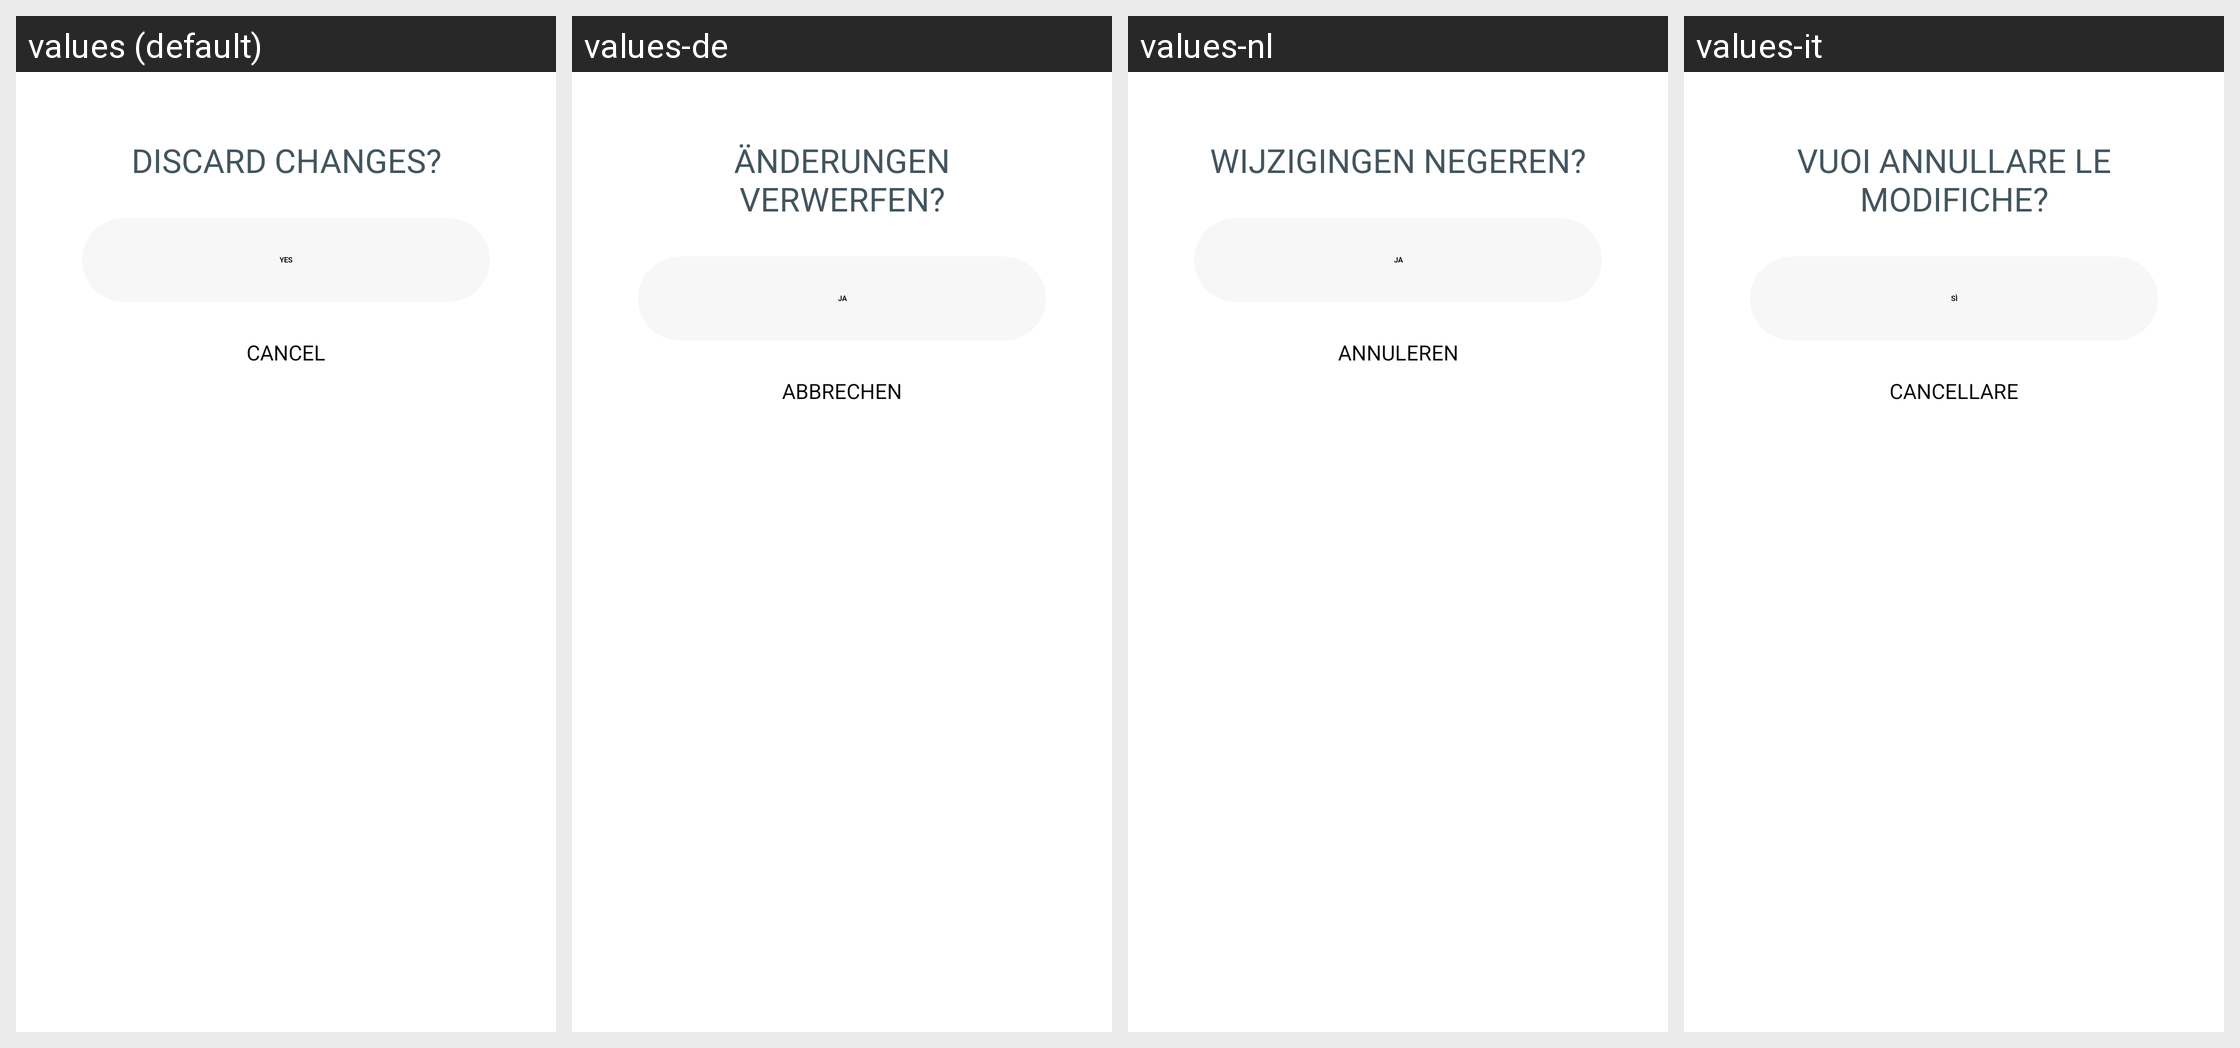

The same Android screen rendered under several of its app's locales, left to right. List the strings drawn on it with the default value and each locale's translation.
Android screen res/layout/bottom_sheet_discard_changes.xml rendered under 4 locales, left to right: values (default), values-de, values-nl, values-it. Device: Nexus 5 (rendered at 1080×1920; each locale shown at half size, 540×960, under a caption strip naming it); theme Theme.NoiseAudio.
Other locales in the repository, not shown: values-af, values-am, values-ar, values-as, values-be, values-bn, values-bs, values-ca, values-da, values-el, values-en-rGB, values-en-rXC, values-es, values-et, values-fi, values-fr, values-fr-rCA, values-gl, values-he, values-hi, values-hr, values-hu, values-iw, values-ja, values-ka, values-kk, values-km, values-kn, values-ko, values-kr, values-ky, values-mk, values-nb, values-ne, values-or, values-pa, values-pt, values-pt-rBR, values-ro, values-ru, values-sq, values-sr, values-sv, values-ta, values-th, values-tl, values-tr, values-uk, values-vi, values-zh, values-zh-rCN, values-zh-rHK, values-zh-rTW.
Strings drawn on this screen, with the default value and each locale's value (text and hints the layout hard-codes, and strings that could not be matched under every locale, appear in the picture but are not listed):

text_discard_changes_title
  values: Discard changes?
  values-de: Änderungen verwerfen?
  values-nl: Wijzigingen negeren?
  values-it: Vuoi annullare le modifiche?

text_yes_caps
  values: YES
  values-de: JA
  values-nl: JA
  values-it: SÌ

text_cancel
  values: Cancel
  values-de: Abbrechen
  values-nl: annuleren
  values-it: cancellare
